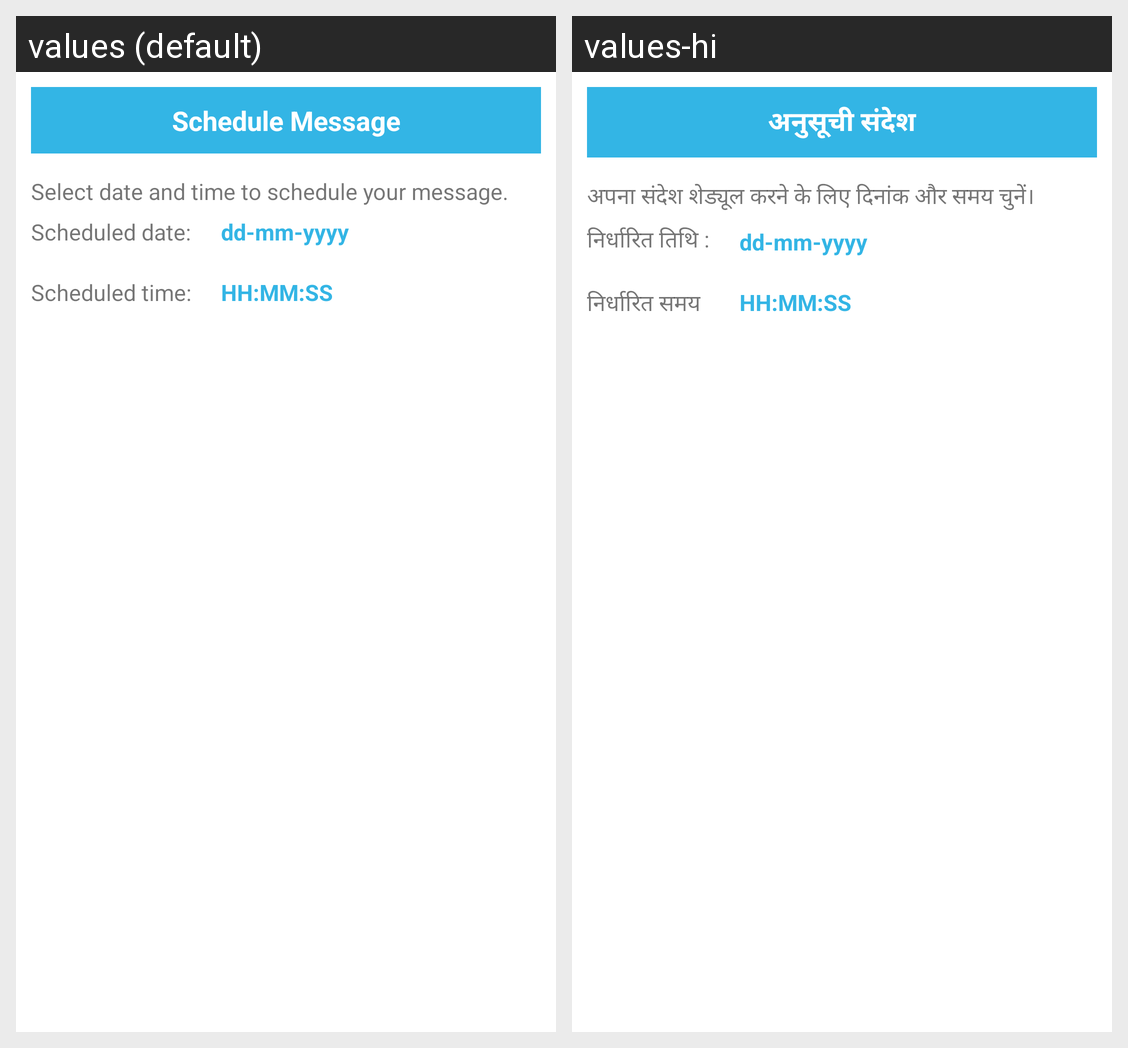

The Android screen above is rendered under two locales of the same app. Produce the string resources it draws, with the default and per-locale values.
Android screen res/layout/conversation_scheduler.xml rendered under 2 locales, left to right: values (default), values-hi. Device: Nexus 5 (rendered at 1080×1920; each locale shown at half size, 540×960, under a caption strip naming it); theme Theme.MaterialComponents.DayNight.NoActionBar.
Strings drawn on this screen, with the default value and each locale's value (text and hints the layout hard-codes, and strings that could not be matched under every locale, appear in the picture but are not listed):

scheduleDialogHeader
  values: Schedule Message
  values-hi: अनुसूची संदेश

selectionRequestText
  values: Select date and time to schedule your message.
  values-hi: अपना संदेश शेड्यूल करने के लिए दिनांक और समय चुनें।

scheduledDateText
  values: Scheduled date:
  values-hi: निर्धारित तिथि :

defaultDate
  values: dd-mm-yyyy
  values-hi: dd-mm-yyyy

scheduledTimeText
  values: Scheduled time:
  values-hi: निर्धारित समय

defaultTime
  values: HH:MM:SS
  values-hi: HH:MM:SS
